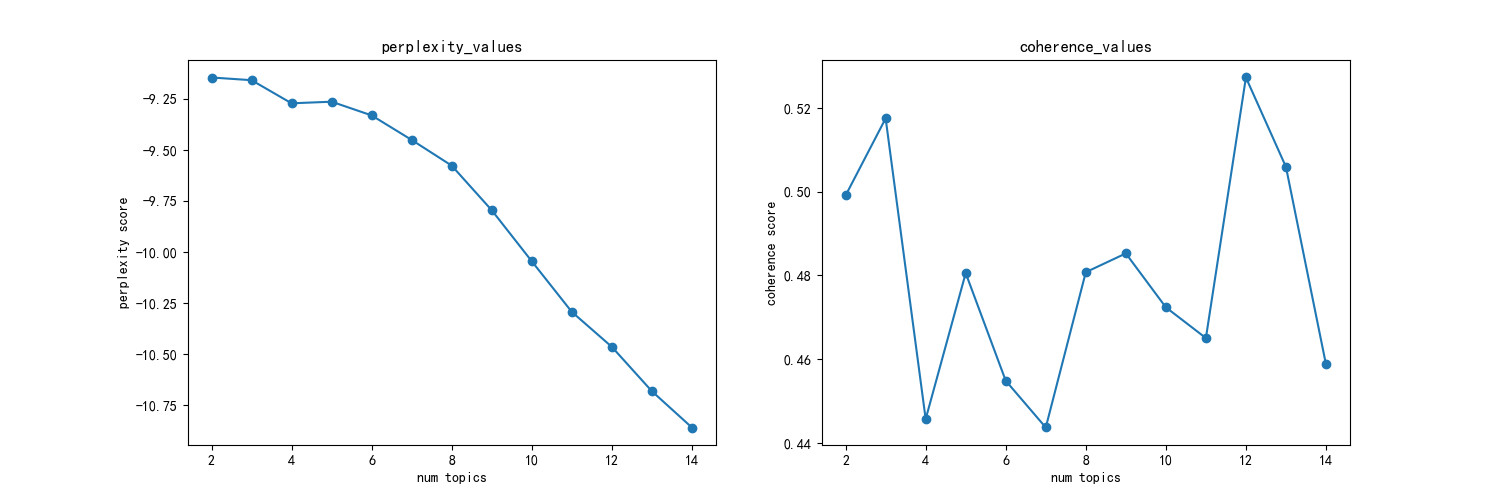

Values plotted in this chart, from the file beside it:
主题数, 困惑度, 一致性
2, -9.143, 0.4991
3, -9.157, 0.5175
4, -9.27, 0.4457
5, -9.262, 0.4806
6, -9.329, 0.4549
7, -9.449, 0.4437
8, -9.575, 0.4808
9, -9.794, 0.4853
10, -10.04, 0.4724
11, -10.29, 0.4651
12, -10.46, 0.5273
13, -10.68, 0.5059
14, -10.86, 0.4588
